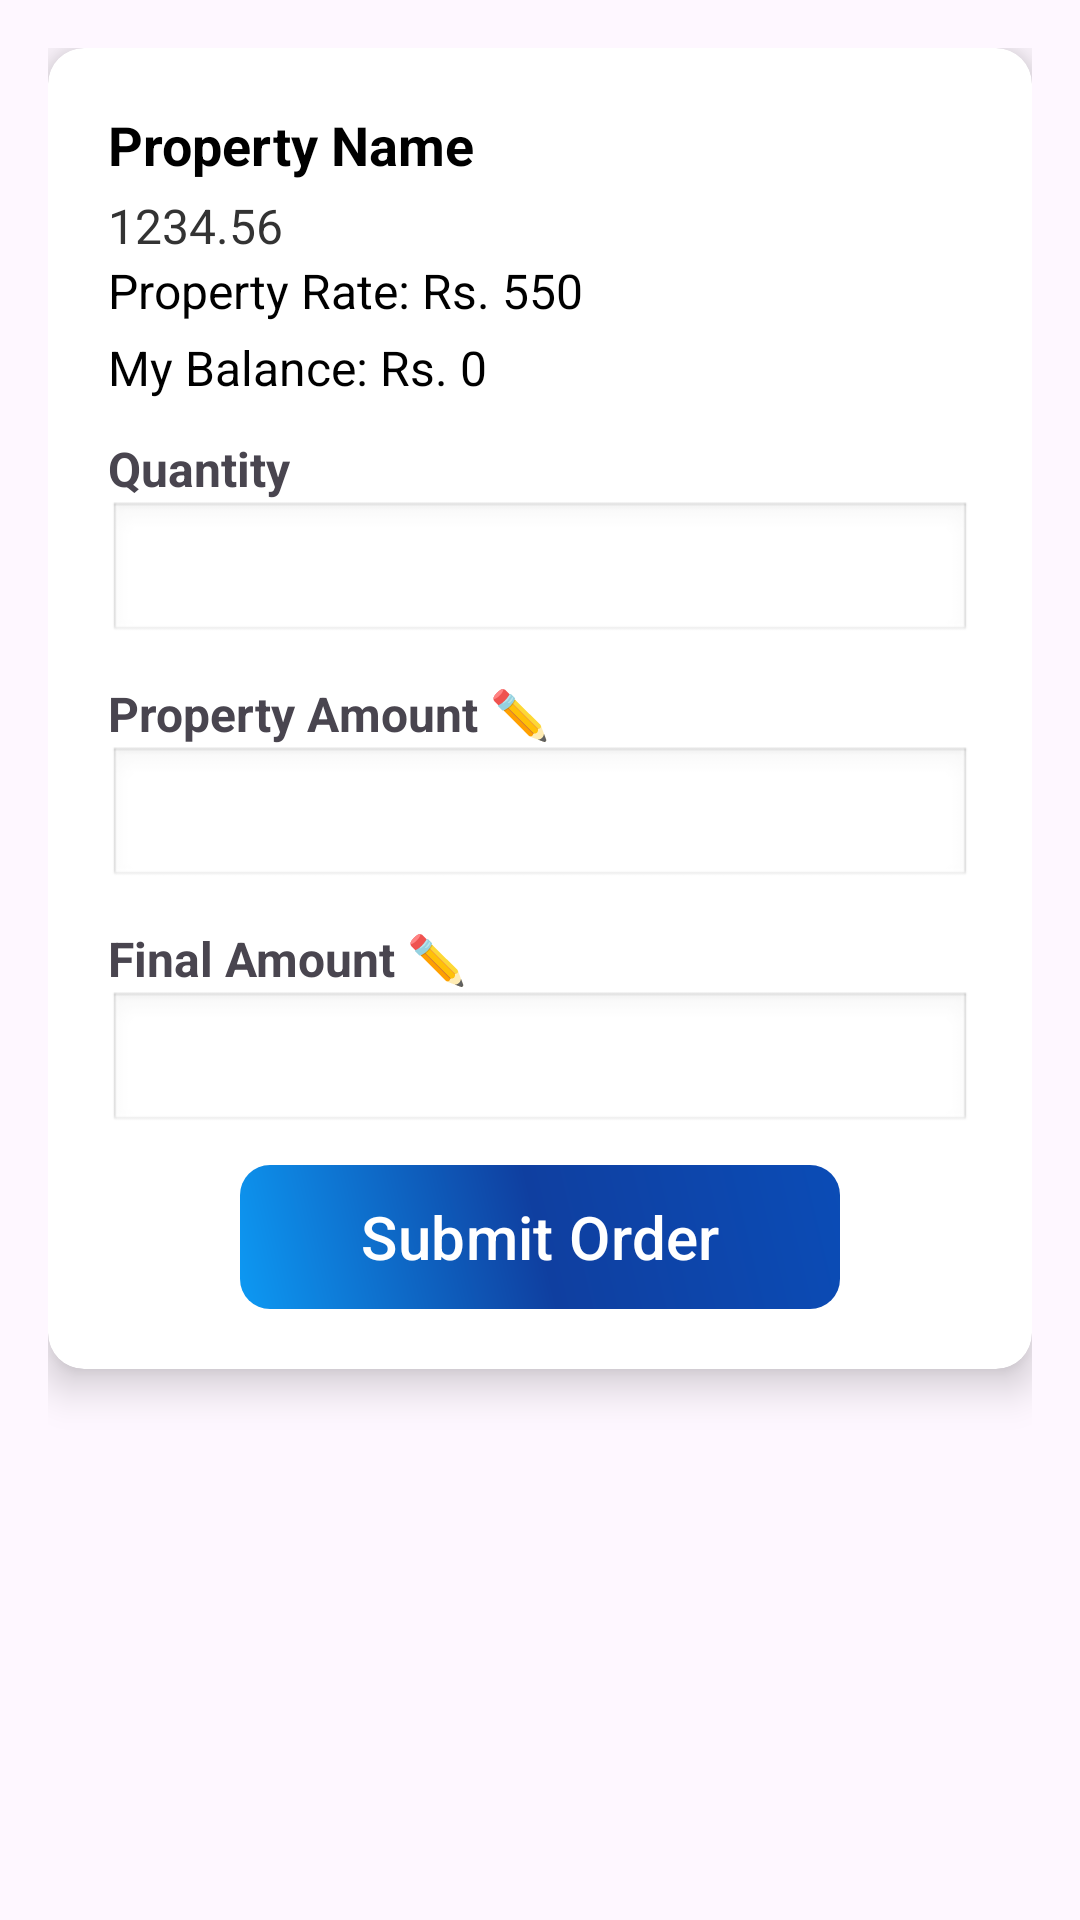

Write the Android layout XML for this screen, with the resource values it uses.
<!-- AndroidManifest.xml: application theme Theme.TradeApp -->
<!-- res/layout/launch_stock_bottom_sheet_fragment.xml -->
<?xml version="1.0" encoding="utf-8"?>
<LinearLayout xmlns:android="http://schemas.android.com/apk/res/android"
    android:layout_width="match_parent"
    android:layout_height="wrap_content"
    xmlns:app="http://schemas.android.com/apk/res-auto"
    android:orientation="vertical"
    android:padding="16dp"
    android:background="@android:color/transparent">

    
    <androidx.cardview.widget.CardView
        xmlns:app="http://schemas.android.com/apk/res-auto"
        android:layout_width="match_parent"
        android:layout_height="wrap_content"
        app:cardCornerRadius="12dp"
        app:cardElevation="8dp"
        android:layout_gravity="center"
        android:padding="16dp"
        android:background="@android:color/white">
        <LinearLayout
            android:layout_width="match_parent"
            android:layout_height="wrap_content"
            android:padding="20dp"
            android:orientation="vertical">
            
            <TextView
                android:id="@+id/propertyName"
                android:layout_width="wrap_content"
                android:layout_height="wrap_content"
                android:text="Property Name"
                android:textSize="18sp"
                android:textStyle="bold"
                android:textColor="#000000"/>

            
            <TextView
                android:id="@+id/propertyValue"
                android:layout_width="wrap_content"
                android:layout_height="wrap_content"
                android:text="1234.56"
                android:textSize="16sp"
                android:textColor="#333333"
                android:layout_marginTop="4dp"/>


            
            <TextView
                android:id="@+id/propertyRate"
                android:layout_width="wrap_content"
                android:layout_height="wrap_content"
                android:text="Property Rate: Rs. 550"
                android:textSize="16sp"
                android:textColor="#000000" />

            
            <TextView
                android:id="@+id/myBalance"
                android:layout_width="wrap_content"
                android:layout_height="wrap_content"
                android:text="My Balance: Rs. 0"
                android:textSize="16sp"
                android:layout_marginTop="4dp"
                android:textColor="#000000" />

            
            <TextView
                android:layout_width="wrap_content"
                android:layout_height="wrap_content"
                android:text="Quantity"
                android:textStyle="bold"
                android:textSize="16sp"
                android:layout_marginTop="12dp"/>

            <EditText
                android:id="@+id/quantityInput"
                android:layout_width="match_parent"
                android:layout_height="48dp"
                android:background="@android:drawable/edit_text"
                android:padding="8dp"
                android:inputType="number"
               />

            
            <TextView
                android:layout_width="wrap_content"
                android:layout_height="wrap_content"
                android:text="Property Amount ✏️"
                android:textStyle="bold"
                android:textSize="16sp"
                android:layout_marginTop="12dp"/>

            <EditText
                android:id="@+id/propertyAmount"
                android:layout_width="match_parent"
                android:layout_height="48dp"
                android:background="@android:drawable/edit_text"
                android:padding="8dp"
                android:inputType="number"
                />

            
            <TextView
                android:layout_width="wrap_content"
                android:layout_height="wrap_content"
                android:text="Final Amount ✏️"
                android:textStyle="bold"
                android:textSize="16sp"
                android:layout_marginTop="12dp"/>

            <EditText
                android:id="@+id/finalAmount"
                android:layout_width="match_parent"
                android:layout_height="48dp"
                android:background="@android:drawable/edit_text"
                android:padding="8dp"
                android:inputType="number"
              />

            
            <com.google.android.material.button.MaterialButton
                android:id="@+id/submitButton"
                android:layout_width="200dp"
                android:layout_height="48dp"
                android:text="Submit Order"
                android:layout_marginTop="10dp"
                android:textColor="@android:color/white"
                android:textSize="20sp"
                android:layout_gravity="center_horizontal"
                android:background="@drawable/btn_gradient"
                app:backgroundTint="@null"/>



        </LinearLayout>

    </androidx.cardview.widget.CardView>

</LinearLayout>
<!-- resources referenced by this layout -->
<resources>
  <!-- drawable btn_gradient (drawable) -->
  <?xml version="1.0" encoding="utf-8"?>
  <shape xmlns:android=
      "http://schemas.android.com/apk/res/android"
      android:shape="rectangle">
      <gradient
          android:startColor="#0D99F3"
          android:centerColor="#0F3FA0"
          android:endColor="#0B4CB6"
          android:angle="45"
          android:type="linear"
          />
      <corners android:radius="10dp"/>
  </shape>
  <style name="Theme.TradeApp" parent="Base.Theme.TradeApp" />
  <style name="Base.Theme.TradeApp" parent="Theme.Material3.Light.NoActionBar">
      </style>
</resources>
